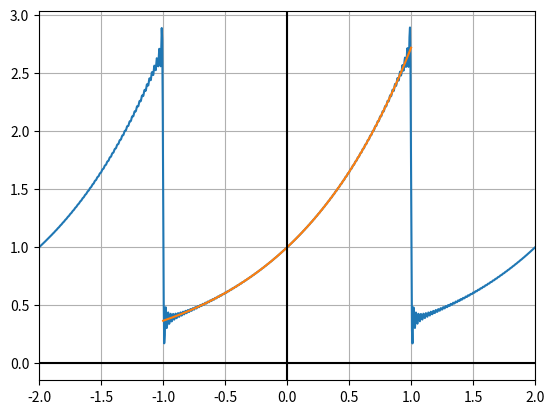

Generate this figure with matplotlib:
#! /usr/bin/env python
"""
Plots an exponential Fourier series by adding the C_n coefficients and
specifying the limits. Compare against another function.

[redacted]

USAGE: python fourier_series_complex.py
"""
from __future__ import division, print_function
import numpy as np
import matplotlib.pyplot as plt

L = 1           # Enter the value for L here where the function is defined on [-L,L] or [0,L]
left = -2*L     # Modify these values to adjust graph domain and resolution
right = 2*L
res = 1000

# Enter the expression for the C_n coefficients
# Use 1j for the imaginary unit
# Note this program uses the complex Fourier series definition in which the
# negative exponent is in the series rather than in the integral formula for c_n
# Notice that you have to separate the c_0 definition from the other c_n since 
# it will often cause a division by zero error otherwise
def C_n(n):
    if n == 0:
        return (1/(2*L+2*1j*n*np.pi))*(np.exp(L+1j*n*np.pi)- np.exp(-L-1j*n*np.pi))
    else:
        return (1/(2*L+2*1j*n*np.pi))*(np.exp(L+1j*n*np.pi)- np.exp(-L-1j*n*np.pi))

# The number of terms for n > 0 to use in the Fourier series
# This program will calculate the same number of terms for n < 0, plus
# the n = 0 term. In other words, if you enter terms = 100, this program will 
# compute 201 terms centered at n = 0.
terms = 100     


################################
#  Compare with a single period of the actual function
################################

r = np.linspace(-L,L,res)

def fun(x):         # Define the function to compare against, here:
    return np.exp(x)

y2 = np.array([fun(i).real for i in r])


################################
#  Leave everything alone below this point
################################

x = np.linspace(left,right,res)

def f(x,limit):
    f = np.array([(C_n(n)*np.exp(-1j*n*np.pi*x/L)) for n in range(-limit,limit)])
    return f.sum()

y = np.array([f(i,terms).real for i in x])

fig, ax = plt.subplots()
ax.plot(x,y)
ax.plot(r,y2)
ax.grid()
axes = plt.gca()
axes.set_xlim([left,right])
ax.axhline(y=0, color='k')
ax.axvline(x=0, color='k')
plt.show()
